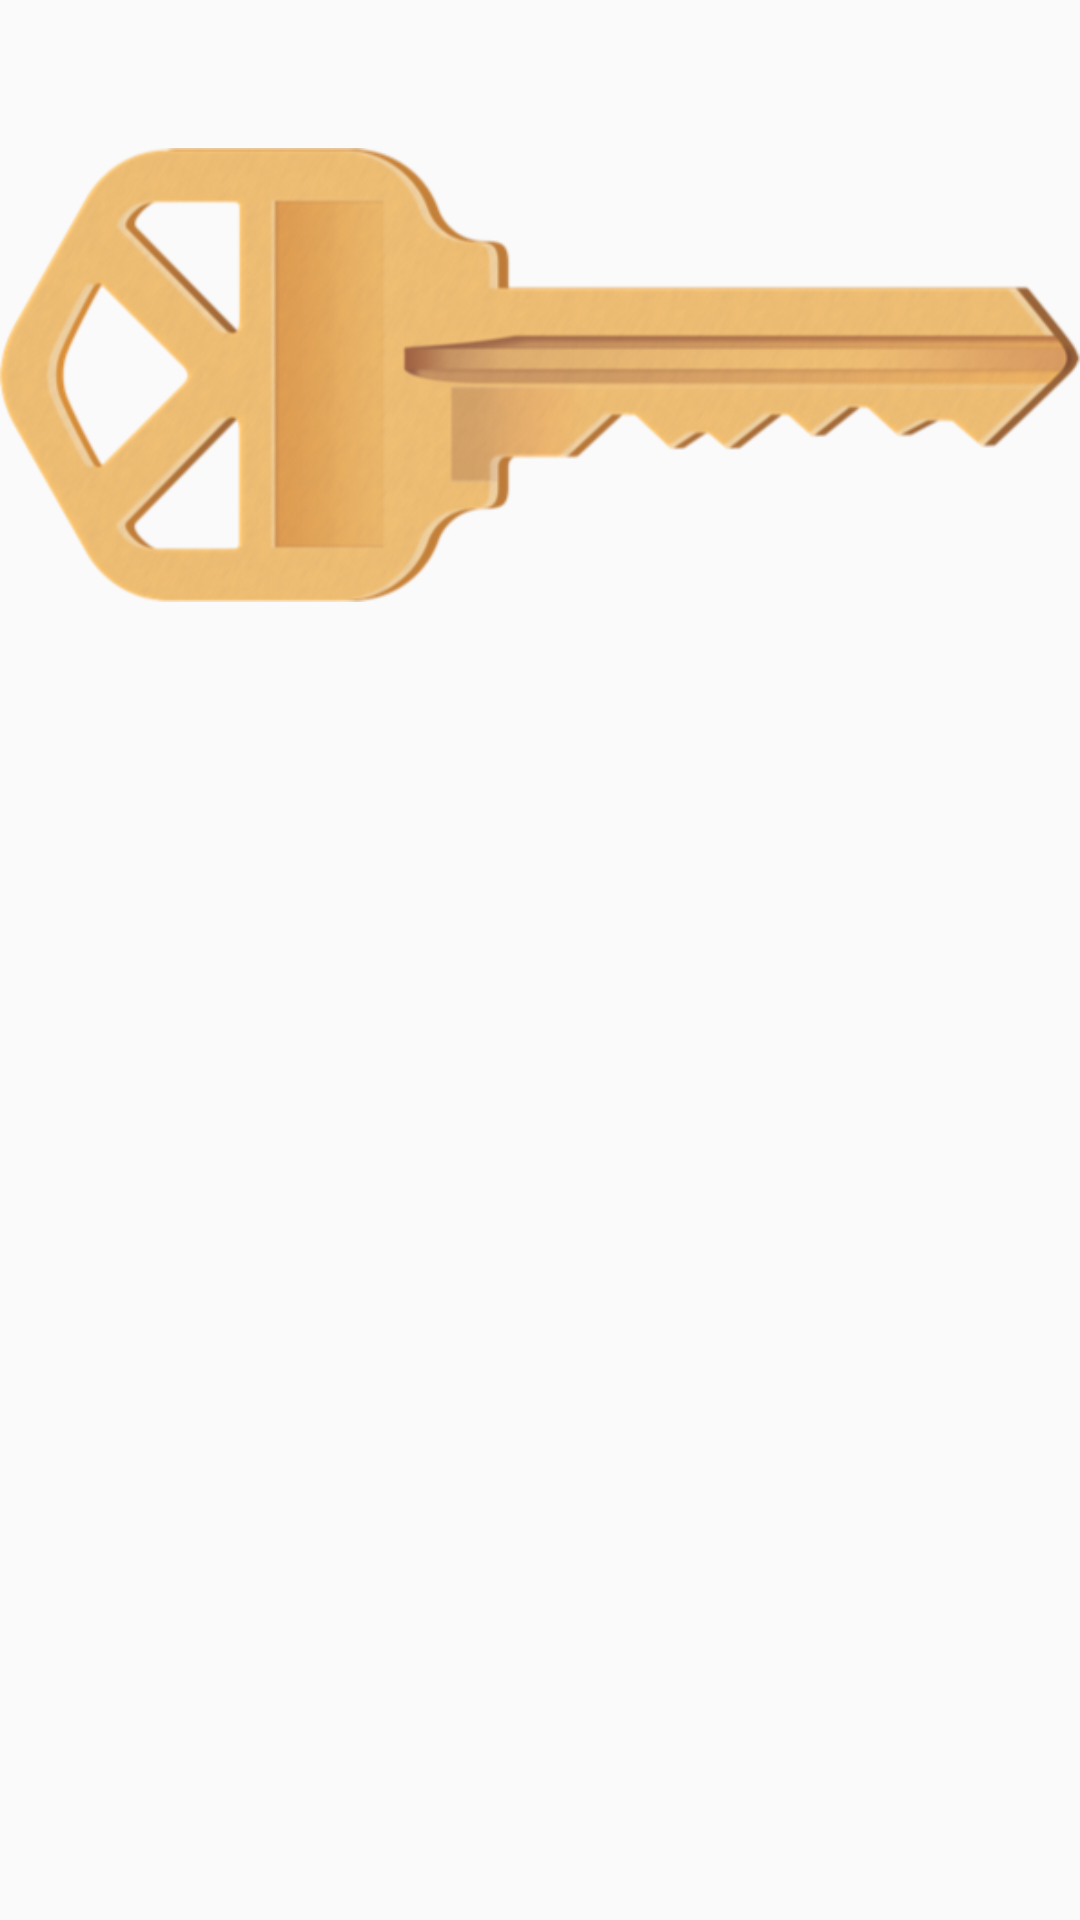

This screen was rendered from an Android layout file. Write that file and the resources it references.
<!-- AndroidManifest.xml: application theme AppTheme -->
<!-- res/layout/fragment_key_detail.xml -->
<?xml version="1.0" encoding="utf-8"?>
<LinearLayout
    xmlns:android="http://schemas.android.com/apk/res/android"
    android:orientation="vertical"
    android:layout_width="match_parent"
    android:layout_height="match_parent">
    <ImageView
        android:layout_width="match_parent"
        android:layout_height="wrap_content"
        android:src="@drawable/key_flat" />

</LinearLayout>
<!-- resources referenced by this layout -->
<resources>
  <!-- drawable key_flat: png bitmap (drawable, 117613 bytes) -->
  <style name="AppTheme" parent="AppTheme.Base" />
  <style name="AppTheme.Base" parent="Theme.AppCompat.Light.NoActionBar">
          <item name="colorPrimaryDark">@color/colorPrimaryDark</item>
          <item name="colorPrimary">@color/colorPrimary</item>
          <item name="colorAccent">@color/colorAccent</item>
      </style>
  <color name="colorPrimaryDark">#B57C00</color>
  <color name="colorPrimary">#F1A500</color>
  <color name="colorAccent">#F1A500</color>
</resources>
